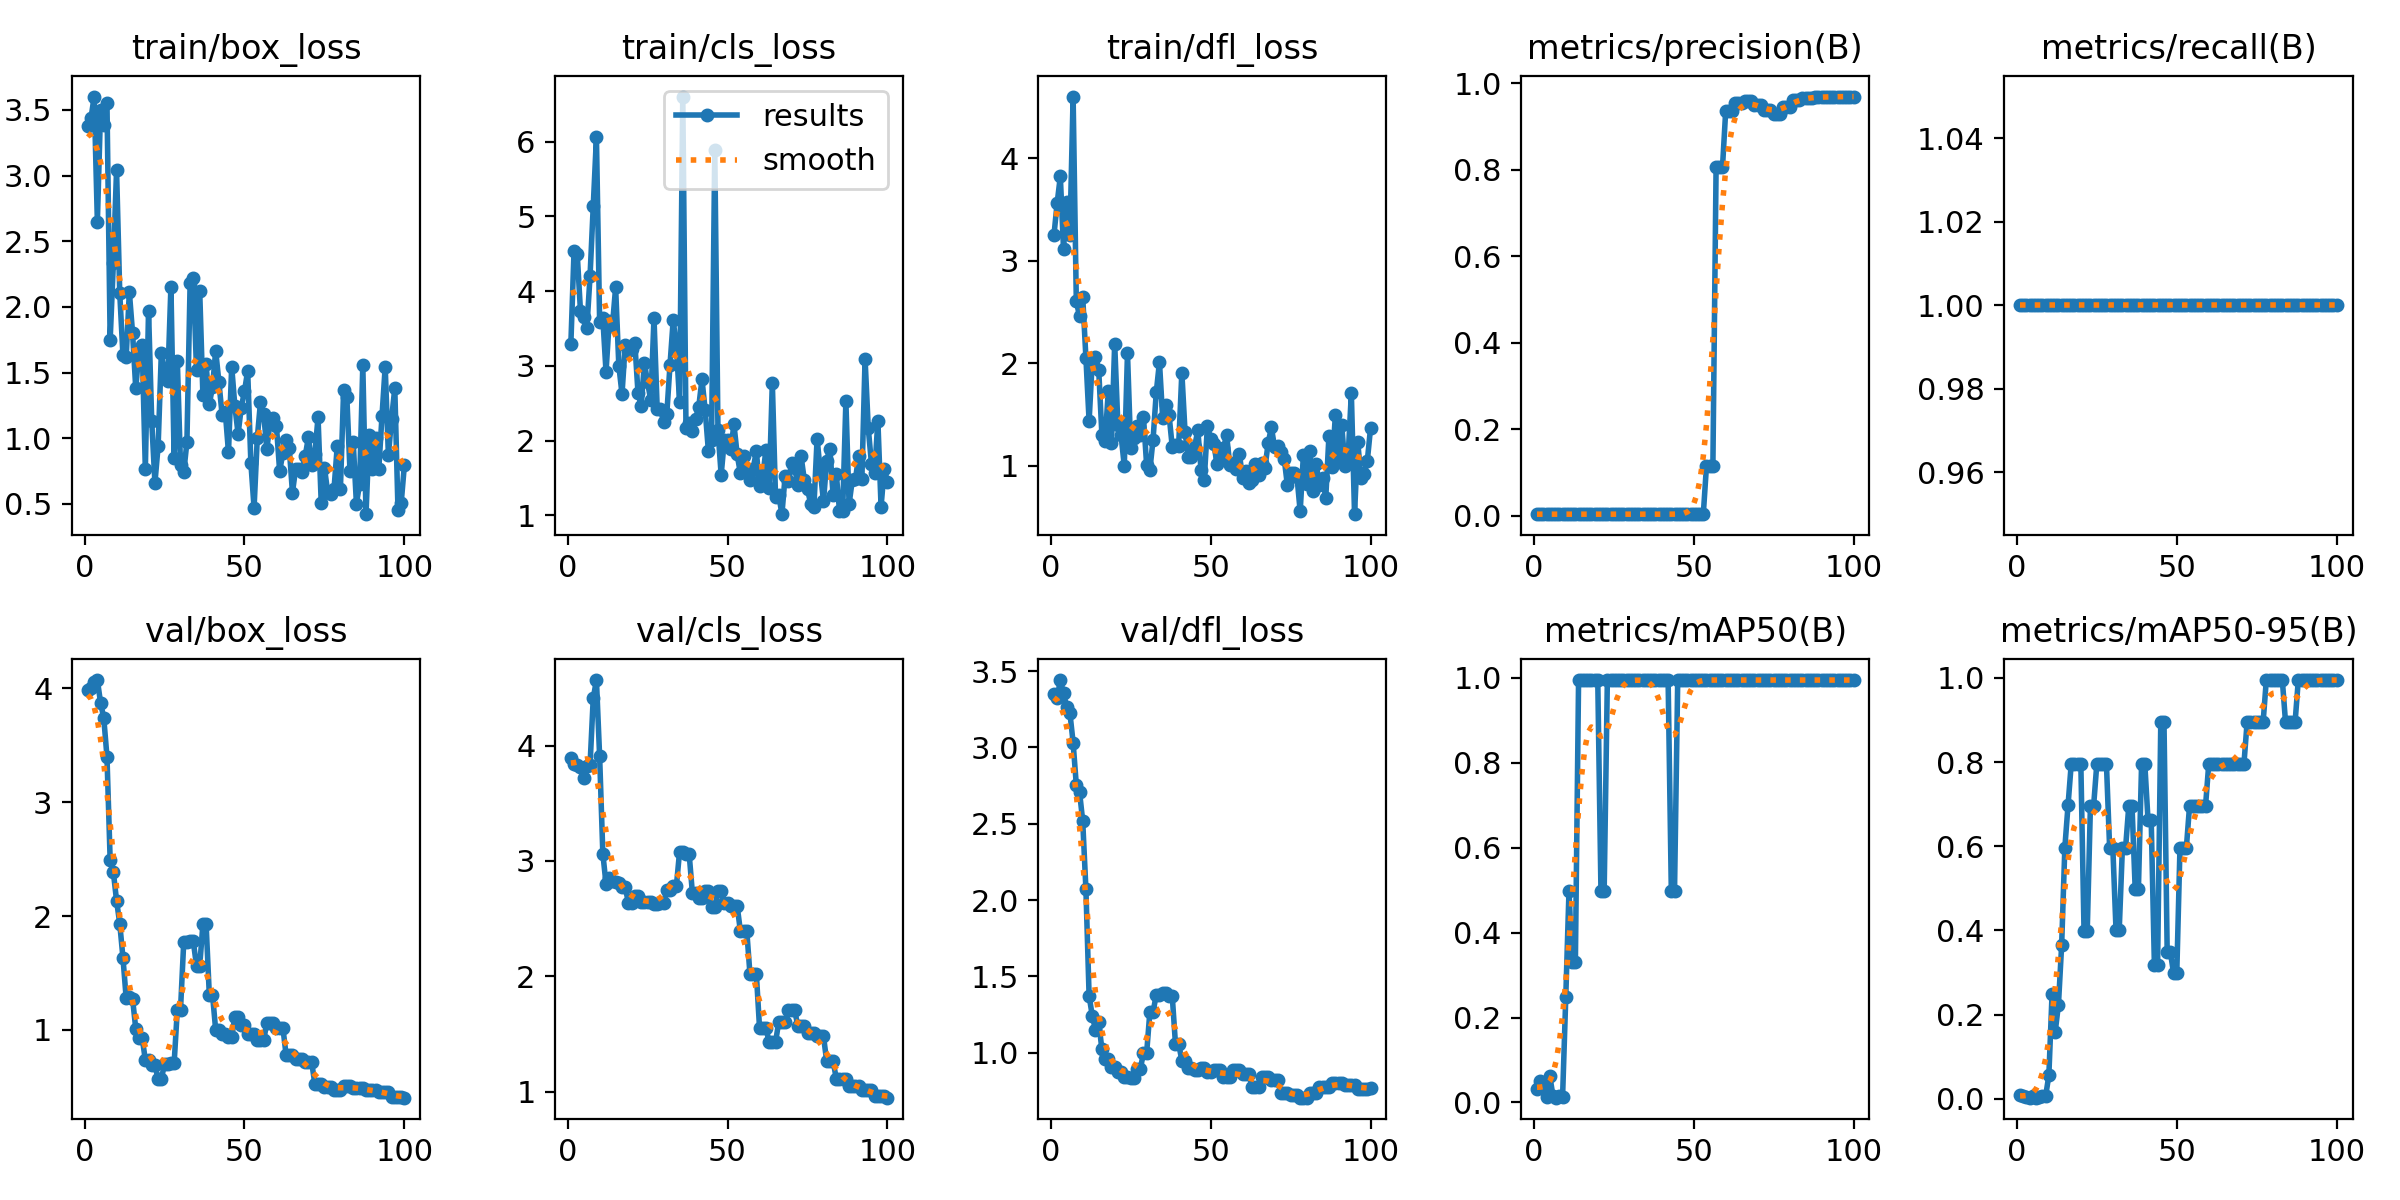

The data file committed next to this chart (first rows):
epoch, time, train/box_loss, train/cls_loss, train/dfl_loss, metrics/precision(B), metrics/recall(B), metrics/mAP50(B), metrics/mAP50-95(B), val/box_loss, val/cls_loss, val/dfl_loss, lr/pg0, lr/pg1, lr/pg2
1, 1.53, 3.376, 3.289, 3.246, 0.00333, 1, 0.03109, 0.00933, 3.981, 3.894, 3.352, 0, 0, 0
2, 2.038, 3.436, 4.538, 3.559, 0.00333, 1, 0.04975, 0.00709, 4.004, 3.844, 3.322, 1.9802e-05, 1.9802e-05, 1.9802e-05
3, 2.49, 3.602, 4.491, 3.821, 0.00333, 1, 0.03554, 0.00506, 4.051, 3.833, 3.441, 3.9208e-05, 3.9208e-05, 3.9208e-05
4, 2.927, 2.649, 3.739, 3.115, 0.00333, 1, 0.01292, 0.00258, 4.072, 3.818, 3.353, 5.8218e-05, 5.8218e-05, 5.8218e-05
5, 3.396, 3.503, 3.651, 3.574, 0.00333, 1, 0.06219, 0.0072, 3.873, 3.719, 3.266, 7.6832e-05, 7.6832e-05, 7.6832e-05
6, 3.989, 3.381, 3.504, 3.254, 0.00333, 1, 0.01508, 0.00255, 3.739, 3.821, 3.225, 9.505e-05, 9.505e-05, 9.505e-05
7, 4.621, 3.553, 4.198, 4.6, 0.00333, 1, 0.01118, 0.00428, 3.4, 3.831, 3.031, 0.0001129, 0.0001129, 0.0001129
8, 5.217, 1.749, 5.132, 2.605, 0.00333, 1, 0.01605, 0.0075, 2.489, 4.41, 2.754, 0.0001303, 0.0001303, 0.0001303
9, 5.797, 2.333, 6.056, 2.458, 0.00333, 1, 0.01345, 0.00682, 2.385, 4.569, 2.71, 0.0001473, 0.0001473, 0.0001473
10, 6.419, 3.042, 3.59, 2.648, 0.00333, 1, 0.2487, 0.0555, 2.135, 3.907, 2.518, 0.000164, 0.000164, 0.000164
11, 7.009, 2.104, 3.637, 2.054, 0.00333, 1, 0.4975, 0.2487, 1.933, 3.064, 2.073, 0.0001802, 0.0001802, 0.0001802
12, 7.581, 1.631, 2.918, 1.435, 0.00333, 1, 0.3317, 0.1598, 1.633, 2.801, 1.372, 0.000196, 0.000196, 0.000196
13, 8.122, 1.615, 3.603, 2.031, 0.00333, 1, 0.3317, 0.2239, 1.281, 2.851, 1.241, 0.0002115, 0.0002115, 0.0002115
14, 8.73, 2.113, 3.536, 2.062, 0.00333, 1, 0.995, 0.3648, 1.291, 2.83, 1.151, 0.0002265, 0.0002265, 0.0002265
15, 9.288, 1.803, 4.048, 1.938, 0.00333, 1, 0.995, 0.597, 1.275, 2.818, 1.204, 0.0002412, 0.0002412, 0.0002412
16, 9.844, 1.381, 3.004, 1.302, 0.00333, 1, 0.995, 0.6977, 1.012, 2.806, 1.021, 0.0002555, 0.0002555, 0.0002555
17, 10.47, 1.658, 2.623, 1.24, 0.00333, 1, 0.995, 0.796, 0.9332, 2.773, 0.9589, 0.0002693, 0.0002693, 0.0002693
18, 11.02, 1.711, 3.285, 1.73, 0.00333, 1, 0.995, 0.796, 0.9332, 2.773, 0.9589, 0.0002828, 0.0002828, 0.0002828
19, 11.59, 0.7645, 3.2, 1.217, 0.00333, 1, 0.995, 0.796, 0.7352, 2.637, 0.9051, 0.0002958, 0.0002958, 0.0002958
20, 12.17, 1.971, 3.225, 2.192, 0.00333, 1, 0.995, 0.796, 0.7352, 2.637, 0.9051, 0.0003085, 0.0003085, 0.0003085
21, 12.78, 1.127, 3.311, 1.394, 0.00333, 1, 0.4975, 0.398, 0.6931, 2.696, 0.8722, 0.0003208, 0.0003208, 0.0003208
22, 13.5, 0.66, 2.636, 1.296, 0.00333, 1, 0.4975, 0.398, 0.6931, 2.696, 0.8722, 0.0003327, 0.0003327, 0.0003327
23, 14.08, 0.9416, 2.467, 0.9978, 0.00333, 1, 0.995, 0.6965, 0.5671, 2.642, 0.8416, 0.0003442, 0.0003442, 0.0003442
24, 14.64, 1.648, 3.039, 2.097, 0.00333, 1, 0.995, 0.6965, 0.5671, 2.642, 0.8416, 0.0003553, 0.0003553, 0.0003553
25, 15.2, 1.491, 2.777, 1.176, 0.00333, 1, 0.995, 0.796, 0.7016, 2.645, 0.8376, 0.000366, 0.000366, 0.000366
26, 15.76, 1.433, 2.537, 1.268, 0.00333, 1, 0.995, 0.796, 0.7016, 2.645, 0.8376, 0.0003763, 0.0003763, 0.0003763
27, 16.38, 2.155, 3.639, 1.385, 0.00333, 1, 0.995, 0.796, 0.7057, 2.623, 0.8904, 0.0003862, 0.0003862, 0.0003862
28, 16.94, 0.8487, 2.425, 1.298, 0.00333, 1, 0.995, 0.796, 0.7057, 2.623, 0.8904, 0.0003957, 0.0003957, 0.0003957
29, 17.5, 1.588, 2.42, 1.475, 0.00333, 1, 0.995, 0.597, 1.178, 2.636, 0.9998, 0.0004048, 0.0004048, 0.0004048
30, 18.07, 0.7965, 2.252, 1.002, 0.00333, 1, 0.995, 0.597, 1.178, 2.636, 0.9998, 0.0004135, 0.0004135, 0.0004135
31, 18.66, 0.7391, 2.356, 0.9587, 0.00333, 1, 0.995, 0.4008, 1.768, 2.744, 1.268, 0.0004218, 0.0004218, 0.0004218
32, 19.2, 0.9713, 3.009, 1.255, 0.00333, 1, 0.995, 0.4008, 1.768, 2.744, 1.268, 0.0004297, 0.0004297, 0.0004297
33, 19.77, 2.178, 3.61, 1.715, 0.00333, 1, 0.995, 0.597, 1.777, 2.783, 1.379, 0.0004372, 0.0004372, 0.0004372
34, 20.3, 2.22, 3.257, 2.011, 0.00333, 1, 0.995, 0.597, 1.777, 2.783, 1.379, 0.0004444, 0.0004444, 0.0004444
35, 21.02, 1.521, 2.522, 1.468, 0.00333, 1, 0.995, 0.6965, 1.562, 3.082, 1.389, 0.0004511, 0.0004511, 0.0004511
36, 21.55, 2.119, 6.602, 1.595, 0.00333, 1, 0.995, 0.6965, 1.562, 3.082, 1.389, 0.0004574, 0.0004574, 0.0004574
37, 22.12, 1.329, 2.173, 1.496, 0.00333, 1, 0.995, 0.4975, 1.928, 3.058, 1.371, 0.0004634, 0.0004634, 0.0004634
38, 22.64, 1.562, 2.238, 1.184, 0.00333, 1, 0.995, 0.4975, 1.928, 3.058, 1.371, 0.0004689, 0.0004689, 0.0004689
39, 23.21, 1.259, 2.135, 1.198, 0.00333, 1, 0.995, 0.796, 1.31, 2.724, 1.059, 0.0004741, 0.0004741, 0.0004741
40, 23.82, 1.39, 2.286, 1.192, 0.00333, 1, 0.995, 0.796, 1.31, 2.724, 1.059, 0.0004788, 0.0004788, 0.0004788
41, 24.4, 1.665, 2.456, 1.908, 0.00333, 1, 0.995, 0.6633, 0.9983, 2.683, 0.9484, 0.0004832, 0.0004832, 0.0004832
42, 24.92, 1.429, 2.819, 1.329, 0.00333, 1, 0.995, 0.6633, 0.9983, 2.683, 0.9484, 0.0004872, 0.0004872, 0.0004872
43, 25.51, 1.18, 2.409, 1.083, 0.00333, 1, 0.4975, 0.3184, 0.9664, 2.738, 0.8967, 0.0004907, 0.0004907, 0.0004907
44, 26.08, 1.199, 1.865, 1.083, 0.00333, 1, 0.4975, 0.3184, 0.9664, 2.738, 0.8967, 0.0004939, 0.0004939, 0.0004939
45, 26.65, 0.8924, 2.014, 1.187, 0.00333, 1, 0.995, 0.8955, 0.9345, 2.598, 0.8872, 0.0004967, 0.0004967, 0.0004967
46, 27.27, 1.545, 5.888, 1.346, 0.00333, 1, 0.995, 0.8955, 0.9345, 2.598, 0.8872, 0.0004991, 0.0004991, 0.0004991
47, 27.87, 1.243, 2.143, 0.9593, 0.00333, 1, 0.995, 0.3483, 1.116, 2.736, 0.8988, 0.000501, 0.000501, 0.000501
48, 28.51, 1.034, 1.542, 0.863, 0.00333, 1, 0.995, 0.3483, 1.116, 2.736, 0.8988, 0.0005026, 0.0005026, 0.0005026
49, 29.1, 1.233, 2.007, 1.39, 0.00333, 1, 0.995, 0.2985, 1.046, 2.639, 0.8712, 0.0005038, 0.0005038, 0.0005038
50, 29.64, 1.357, 2.008, 1.259, 0.00333, 1, 0.995, 0.2985, 1.046, 2.639, 0.8712, 0.0005046, 0.0005046, 0.0005046
51, 30.24, 1.513, 1.881, 1.213, 0.00333, 1, 0.995, 0.597, 0.9623, 2.61, 0.8839, 0.000505, 0.000505, 0.000505
52, 30.79, 0.8115, 2.216, 1.016, 0.00333, 1, 0.995, 0.597, 0.9623, 2.61, 0.8839, 0.000505, 0.000505, 0.000505
53, 31.38, 0.4691, 1.815, 1.083, 0.00333, 1, 0.995, 0.597, 0.9623, 2.61, 0.8839, 0.0005046, 0.0005046, 0.0005046
54, 31.95, 0.9997, 1.565, 1.17, 0.1156, 1, 0.995, 0.6965, 0.9125, 2.396, 0.8392, 0.0005038, 0.0005038, 0.0005038
55, 32.52, 1.274, 1.793, 1.296, 0.1156, 1, 0.995, 0.6965, 0.9125, 2.396, 0.8392, 0.0005026, 0.0005026, 0.0005026
56, 33.06, 1.183, 1.593, 1.004, 0.1156, 1, 0.995, 0.6965, 0.9125, 2.396, 0.8392, 0.000501, 0.000501, 0.000501
57, 33.64, 0.917, 1.478, 1.029, 0.8053, 1, 0.995, 0.6965, 1.06, 2.022, 0.8843, 0.0004991, 0.0004991, 0.0004991
58, 34.21, 1.126, 1.625, 0.97, 0.8053, 1, 0.995, 0.6965, 1.06, 2.022, 0.8843, 0.0004967, 0.0004967, 0.0004967
59, 34.75, 1.157, 1.856, 1.113, 0.8053, 1, 0.995, 0.6965, 1.06, 2.022, 0.8843, 0.0004939, 0.0004939, 0.0004939
60, 35.29, 1.09, 1.393, 0.8782, 0.9351, 1, 0.995, 0.796, 1.021, 1.554, 0.8576, 0.0004908, 0.0004908, 0.0004908
... 40 more rows
